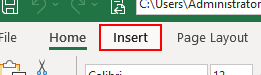
Task: Develop a Pie Chart Bot Creator that reads reports from an excel; Create a pie chart with the details provided from the excel given into a word document; Convert the word document to PDF; Send the created PDF file as a mail attachment to [email redacted]. 
Workflow: Main

Step 1: click on the element 'Insert' in window 'pie_chart_bot_creator - Excel' (excel.exe)

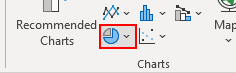
Step 2: click on the element 'Insert Pie or Doughnut Chart' in window 'pie_chart_bot_creator - Excel' (excel.exe)

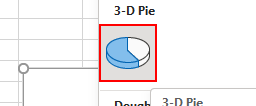
Step 3: click on the element '3-D Pie' in window 'pie_chart_bot_creator - Excel' (excel.exe)

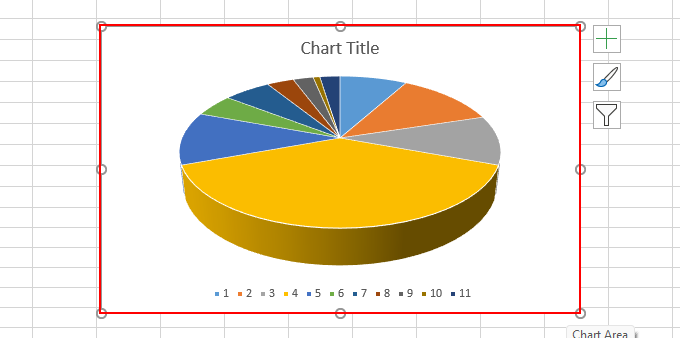
Step 4: click on the chart: 3-d pie in window 'pie_chart_bot_creator - Excel' (excel.exe)

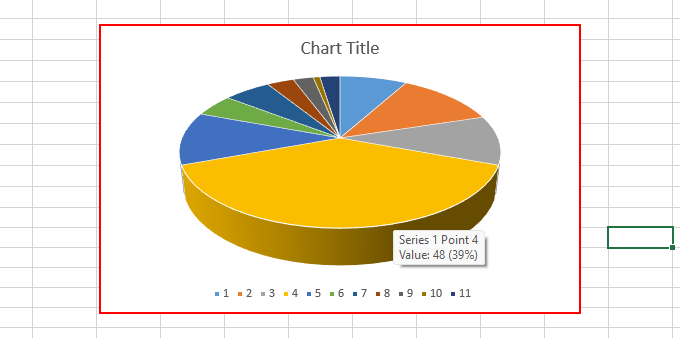
Step 5: type a value into the chart element 'Chart Area' in window 'pie_chart_bot_creator - Excel' (excel.exe)

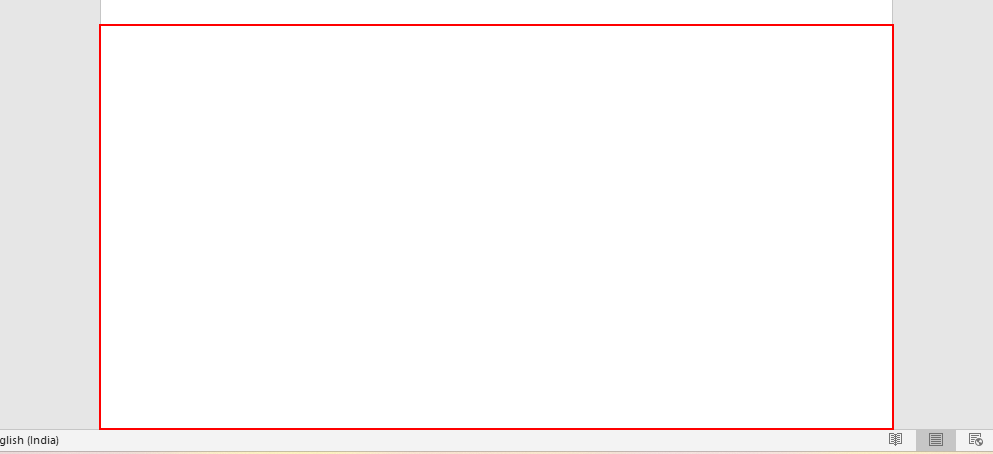
Step 6: click on the edit 'Page 1 content' in window 'pie_chart_bot_creator [Compatibility Mode] - Word' (winword.exe)

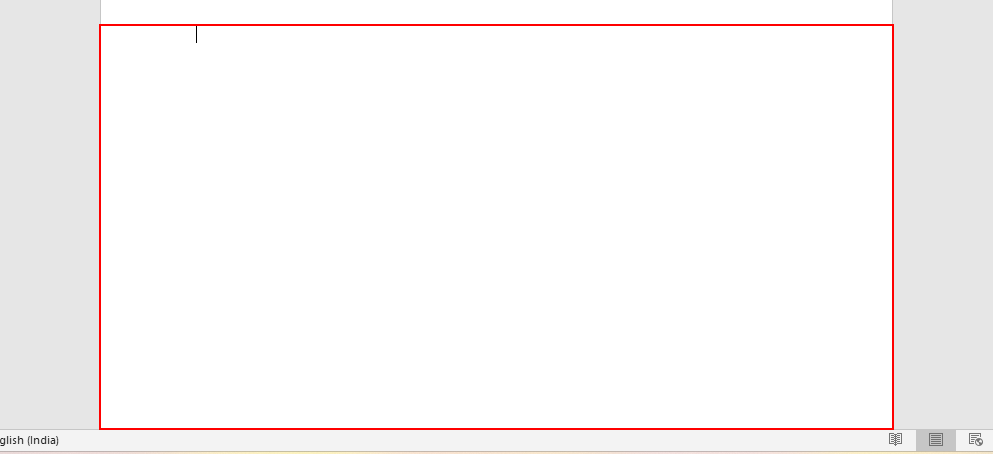
Step 7: type a value into the edit 'Page 1 content' in window 'pie_chart_bot_creator [Compatibility Mode] - Word' (winword.exe)